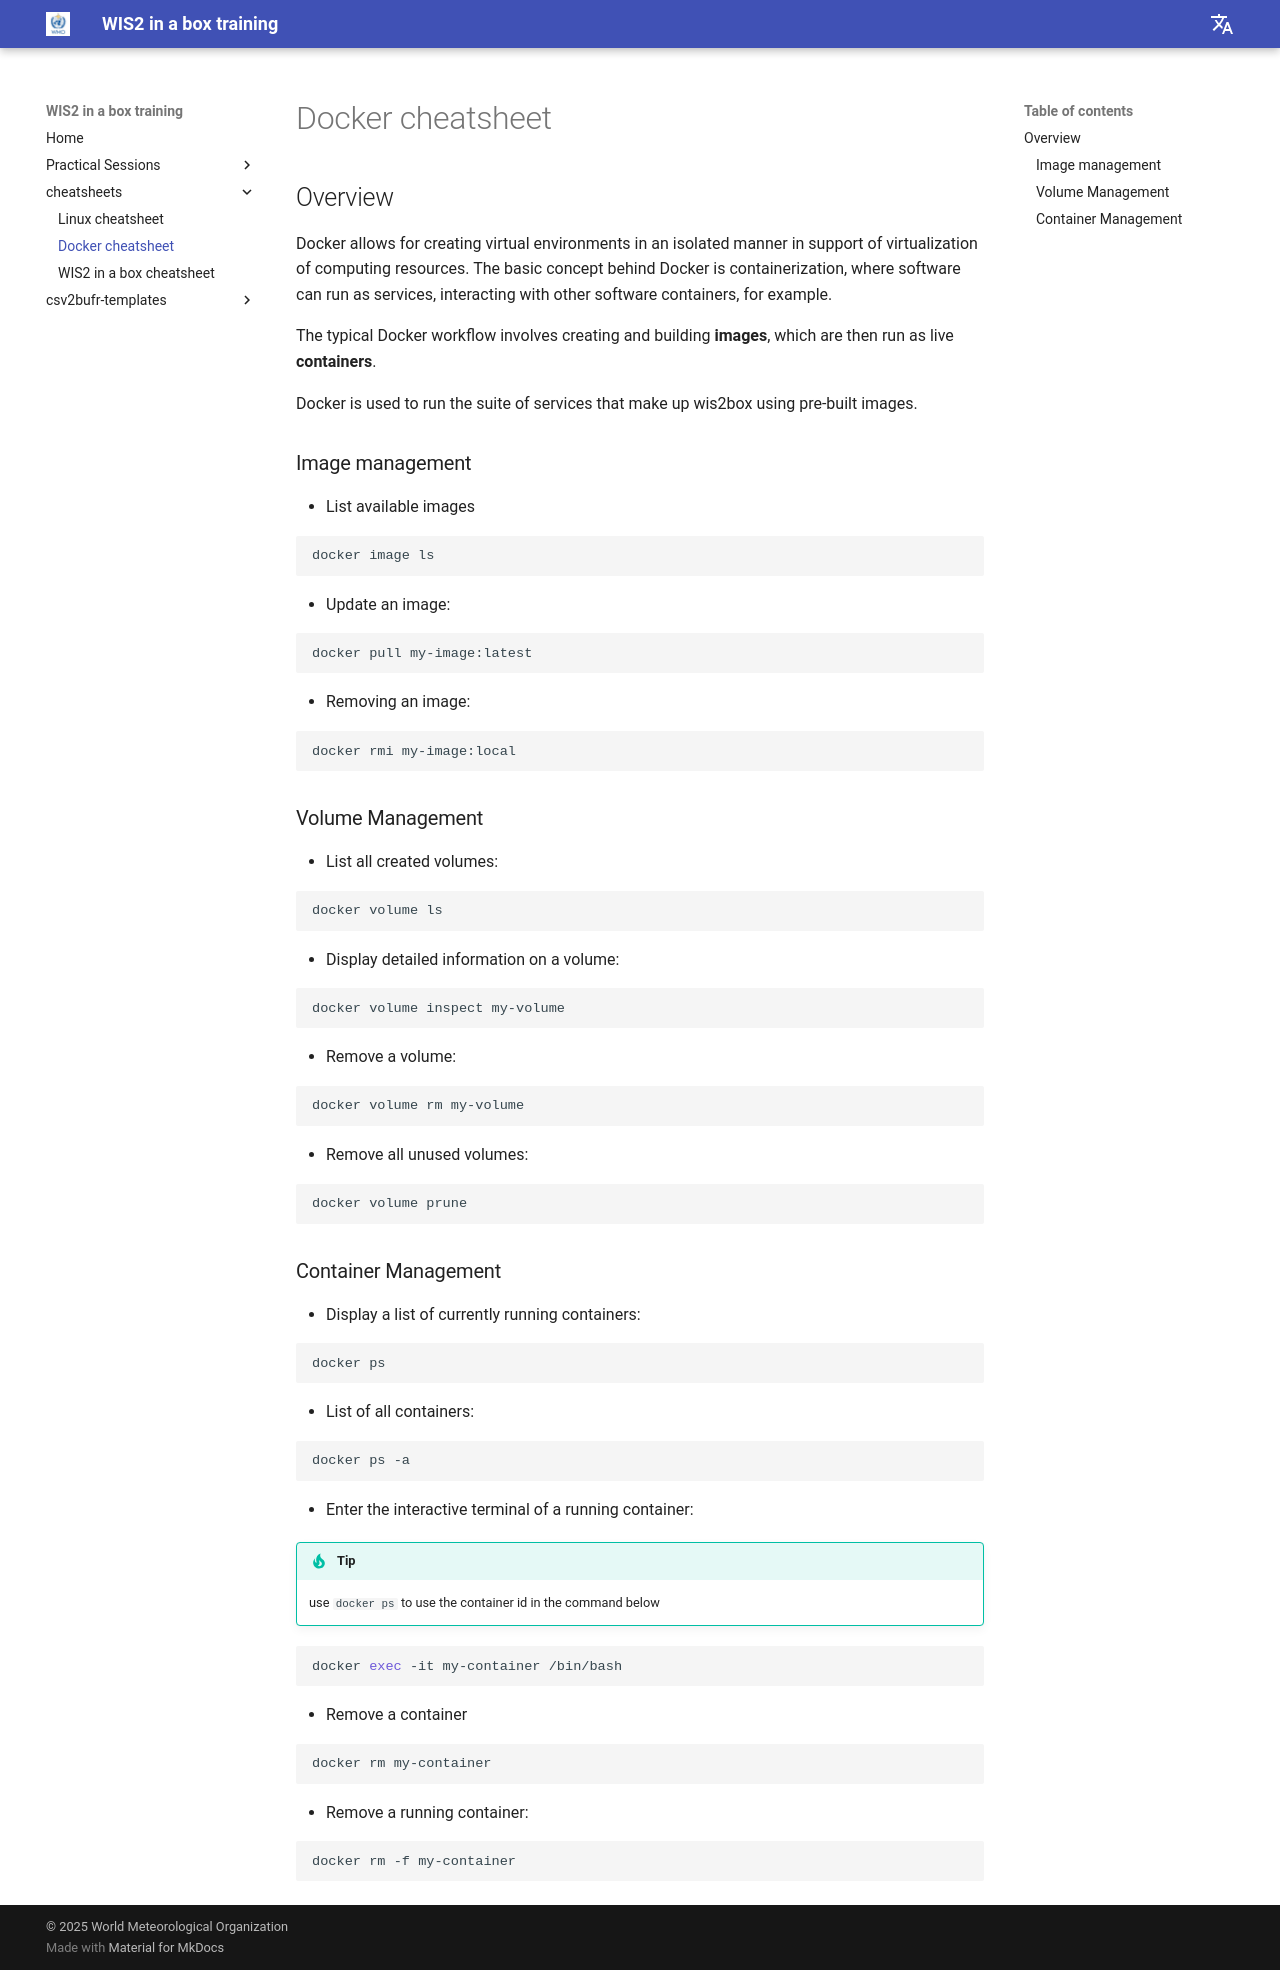

repository: wmo-im/wis2box-training · page: cheatsheets/docker/index.html · generator: mkdocs

---
title: Docker cheatsheet
---

# Docker cheatsheet

## Overview

Docker allows for creating virtual environments in an isolated manner in support
of virtualization of computing resources.  The basic concept behind Docker is containerization,
where software can run as services, interacting with other software containers, for example.

The typical Docker workflow involves creating and building **images**, which are then run as live **containers**.

Docker is used to run the suite of services that make up wis2box using pre-built images.

### Image management

* List available images

```bash
docker image ls
```

* Update an image:

```bash
docker pull my-image:latest
```

* Removing an image:

```bash
docker rmi my-image:local
```

### Volume Management

* List all created volumes:

```bash
docker volume ls
```

* Display detailed information on a volume:

```bash
docker volume inspect my-volume
```

* Remove a volume:

```bash
docker volume rm my-volume
```

* Remove all unused volumes:

```bash
docker volume prune
```

### Container Management

* Display a list of currently running containers:

```bash
docker ps
```

* List of all containers:

```bash
docker ps -a
```

* Enter the interactive terminal of a running container:


!!! tip

    use `docker ps` to use the container id in the command below

```bash
docker exec -it my-container /bin/bash
```

* Remove a container

```bash
docker rm my-container
```

* Remove a running container:

```bash
docker rm -f my-container
```
